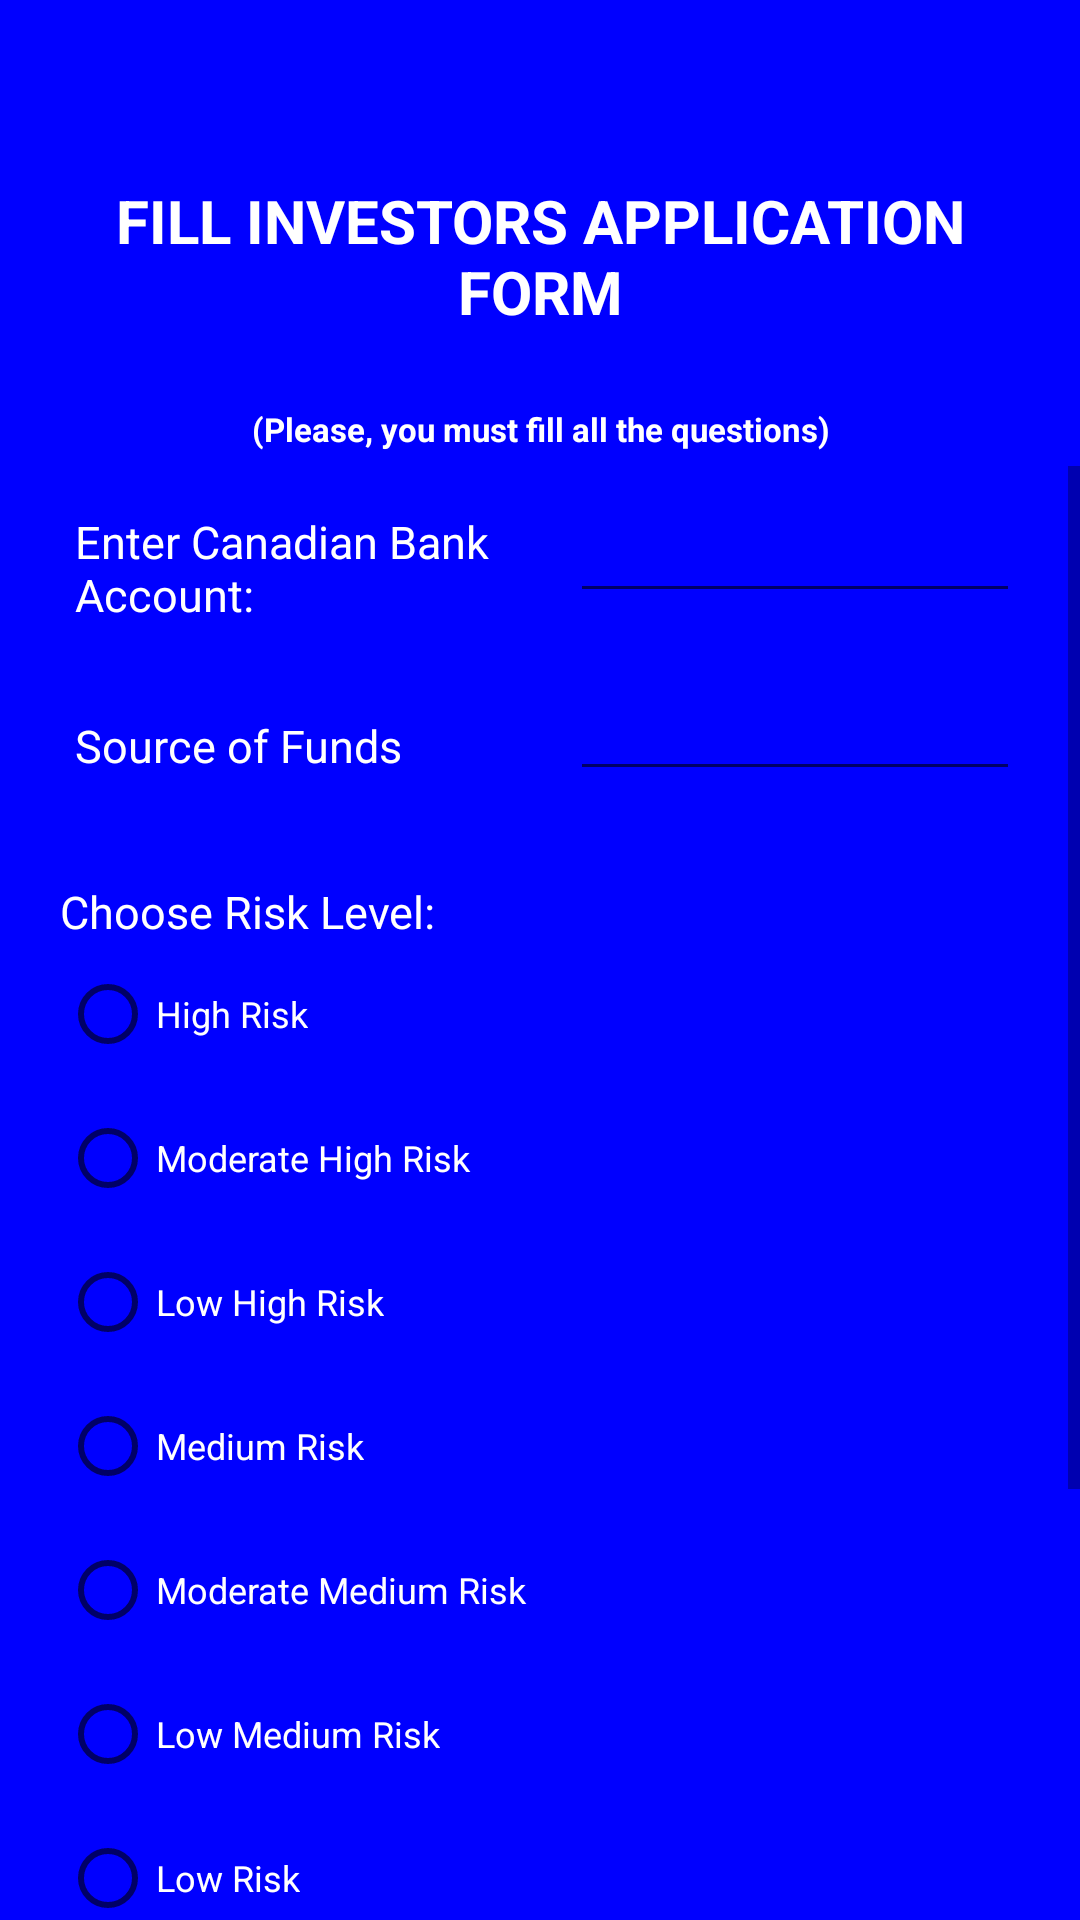

Android layout source for this screen:
<!-- AndroidManifest.xml: application theme Theme.P2PLendingApp -->
<!-- res/layout/activity_investors_application_form.xml -->
<?xml version="1.0" encoding="utf-8"?>
<LinearLayout xmlns:android="http://schemas.android.com/apk/res/android"
    xmlns:tools="http://schemas.android.com/tools"
    android:layout_width="match_parent"
    android:layout_height="match_parent"
    android:background="#0000FF"
    android:orientation="vertical"
    tools:context=".Investor.InvestorsApplicationForm">

    <ImageView
        android:id="@+id/appLogo"
        android:layout_width="match_parent"
        android:layout_height="wrap_content"
        android:layout_margin="10dp"
        android:contentDescription="@string/logo"
        android:padding="10dp"
        android:src="@drawable/fundmelogo" />

    <TextView
        android:id="@+id/titleIAppForm"
        android:layout_width="match_parent"
        android:layout_height="wrap_content"
        android:layout_margin="20dp"
        android:text="@string/fill_investors_application_form"
        android:textAlignment="center"
        android:textAllCaps="true"
        android:textColor="@color/white"
        android:textSize="20sp"
        android:textStyle="bold" />

    <TextView
        android:id="@+id/titleISugAppForm"
        android:layout_width="match_parent"
        android:layout_height="wrap_content"
        android:layout_margin="5dp"
        android:text="@string/please_you_must_fill_all_the_questions"
        android:textAlignment="center"
        android:textColor="@color/white"
        android:textSize="11sp"
        android:textStyle="bold" />

    <ScrollView
        android:layout_width="match_parent"
        android:layout_height="wrap_content">

        <LinearLayout
            android:id="@+id/generalContainerIAppForm"
            android:layout_width="match_parent"
            android:layout_height="wrap_content"
            android:orientation="vertical">

            <LinearLayout
                android:id="@+id/cBankAccContainerIAppForm"
                android:layout_width="match_parent"
                android:layout_height="wrap_content"
                android:layout_margin="10dp"
                android:orientation="horizontal">

                <TextView
                    android:id="@+id/cBankAccIAppFormTv"
                    android:layout_width="0dp"
                    android:layout_height="wrap_content"
                    android:layout_marginStart="10dp"
                    android:layout_marginEnd="10dp"
                    android:layout_weight="1"
                    android:labelFor="@id/cBankAccIAppFormEt"
                    android:padding="5dp"
                    android:text="@string/enter_canadian_bank_account"
                    android:textColor="@color/white"
                    android:textSize="15sp" />

                <EditText
                    android:id="@+id/cBankAccIAppFormEt"
                    android:layout_width="0dp"
                    android:layout_height="wrap_content"
                    android:layout_gravity="center"
                    android:layout_marginStart="10dp"
                    android:layout_marginEnd="10dp"
                    android:layout_weight="1"
                    android:inputType="text"
                    android:padding="5dp"
                    android:textColor="@color/white"
                    android:textSize="15sp" />
            </LinearLayout>

            <LinearLayout
                android:id="@+id/sFundsContainerIAppForm"
                android:layout_width="match_parent"
                android:layout_height="wrap_content"
                android:layout_margin="10dp"
                android:orientation="horizontal">

                <TextView
                    android:id="@+id/sFundsIAppFormTv"
                    android:layout_width="0dp"
                    android:layout_height="wrap_content"
                    android:layout_marginStart="10dp"
                    android:layout_marginEnd="10dp"
                    android:layout_weight="1"
                    android:labelFor="@id/borrowAAppFormEt"
                    android:padding="5dp"
                    android:text="@string/source_of_funds"
                    android:textColor="@color/white"
                    android:textSize="15sp" />

                <EditText
                    android:id="@+id/sFundsIAppFormEt"
                    android:layout_width="0dp"
                    android:layout_height="wrap_content"
                    android:layout_gravity="center"
                    android:layout_marginStart="10dp"
                    android:layout_marginEnd="10dp"
                    android:layout_weight="1"
                    android:inputType="textMultiLine"
                    android:padding="5dp"
                    android:textColor="@color/white"
                    android:textSize="15sp" />
            </LinearLayout>

            <RadioGroup
                android:id="@+id/cRLIAppForm"
                android:layout_width="match_parent"
                android:layout_height="wrap_content"
                android:layout_margin="10dp"
                android:gravity="start"
                android:orientation="vertical"
                android:padding="10dp">

                <TextView
                    android:id="@+id/cRLIHeaderAppForm"
                    android:layout_width="match_parent"
                    android:layout_height="wrap_content"
                    android:text="@string/choose_risk_level"
                    android:textColor="@color/white"
                    android:textSize="15sp" />

                <RadioButton
                    android:id="@+id/highRiskIAppForm"
                    android:layout_width="wrap_content"
                    android:layout_height="wrap_content"
                    android:text="@string/high_risk"
                    android:textColor="@color/white"
                    android:textSize="12sp" />

                <RadioButton
                    android:id="@+id/moHighRiskIAppForm"
                    android:layout_width="wrap_content"
                    android:layout_height="wrap_content"
                    android:text="@string/moderate_high_risk"
                    android:textColor="@color/white"
                    android:textSize="12sp" />

                <RadioButton
                    android:id="@+id/lHighRiskIAppForm"
                    android:layout_width="wrap_content"
                    android:layout_height="wrap_content"
                    android:text="@string/low_high_risk"
                    android:textColor="@color/white"
                    android:textSize="12sp" />

                <RadioButton
                    android:id="@+id/mediumRiskIAppForm"
                    android:layout_width="wrap_content"
                    android:layout_height="wrap_content"
                    android:text="@string/medium_risk"
                    android:textColor="@color/white"
                    android:textSize="12sp" />

                <RadioButton
                    android:id="@+id/moMediumRiskIAppForm"
                    android:layout_width="wrap_content"
                    android:layout_height="wrap_content"
                    android:text="@string/moderate_medium_risk"
                    android:textColor="@color/white"
                    android:textSize="12sp" />

                <RadioButton
                    android:id="@+id/lMediumRiskIAppForm"
                    android:layout_width="wrap_content"
                    android:layout_height="wrap_content"
                    android:text="@string/low_medium_risk"
                    android:textColor="@color/white"
                    android:textSize="12sp" />

                <RadioButton
                    android:id="@+id/lowRiskIAppForm"
                    android:layout_width="wrap_content"
                    android:layout_height="wrap_content"
                    android:text="@string/low_risk"
                    android:textColor="@color/white"
                    android:textSize="12sp" />

                <RadioButton
                    android:id="@+id/moLowRiskIAppForm"
                    android:layout_width="wrap_content"
                    android:layout_height="wrap_content"
                    android:text="@string/moderate_low_risk"
                    android:textColor="@color/white"
                    android:textSize="12sp" />

                <RadioButton
                    android:id="@+id/lLowRiskIAppForm"
                    android:layout_width="wrap_content"
                    android:layout_height="wrap_content"
                    android:text="@string/lower_low_risk"
                    android:textColor="@color/white"
                    android:textSize="12sp" />
            </RadioGroup>

            <LinearLayout
                android:id="@+id/submitButtonsContainerIAppForm"
                android:layout_width="match_parent"
                android:layout_height="wrap_content"
                android:layout_gravity="center_horizontal"
                android:layout_margin="10dp"
                android:orientation="horizontal">

                <Button
                    android:id="@+id/submitIAppFormButton"
                    android:layout_width="0dp"
                    android:layout_height="wrap_content"
                    android:layout_margin="5dp"
                    android:layout_weight="1"
                    android:backgroundTint="@color/black"
                    android:text="@string/submit" />

                <Button
                    android:id="@+id/declineIAppFormButton"
                    android:layout_width="0dp"
                    android:layout_height="wrap_content"
                    android:layout_margin="5dp"
                    android:layout_weight="1"
                    android:backgroundTint="@color/black"
                    android:text="@string/go_back" />
            </LinearLayout>

        </LinearLayout>

    </ScrollView>


</LinearLayout>
<!-- resources referenced by this layout -->
<resources>
  <string name="choose_risk_level">Choose Risk Level:</string>
  <string name="enter_canadian_bank_account">Enter Canadian Bank Account:</string>
  <string name="fill_investors_application_form">FILL INVESTORS APPLICATION FORM</string>
  <string name="go_back">GO BACK</string>
  <string name="high_risk">High Risk</string>
  <string name="logo">this is the app logo</string>
  <string name="low_high_risk">Low High Risk</string>
  <string name="low_medium_risk">Low Medium Risk</string>
  <string name="low_risk">Low Risk</string>
  <string name="lower_low_risk">Lower Low Risk</string>
  <string name="medium_risk">Medium Risk</string>
  <string name="moderate_high_risk">Moderate High Risk</string>
  <string name="moderate_low_risk">Moderate Low Risk</string>
  <string name="moderate_medium_risk">Moderate Medium Risk</string>
  <string name="please_you_must_fill_all_the_questions">(Please, you must fill all the questions)</string>
  <string name="source_of_funds">Source of Funds</string>
  <string name="submit">SUBMIT</string>
  <style name="Theme.P2PLendingApp" parent="Theme.MaterialComponents.DayNight.DarkActionBar">
          
          <item name="colorPrimary">@color/purple_500</item>
          <item name="colorPrimaryVariant">@color/purple_700</item>
          <item name="colorOnPrimary">@color/white</item>
          
          <item name="colorSecondary">@color/teal_200</item>
          <item name="colorSecondaryVariant">@color/teal_700</item>
          <item name="colorOnSecondary">@color/black</item>
          
          <item name="android:statusBarColor" tools:targetApi="l">?attr/colorPrimaryVariant</item>
          
      </style>
  <!-- not gathered from this repository: default colours our renderer supplied (Android Studio template values) -->
  <color name="purple_500">#FF6200EE</color>
  <color name="purple_700">#FF3700B3</color>
  <color name="teal_200">#FF03DAC5</color>
  <color name="teal_700">#FF018786</color>
  <color name="black">#FF000000</color>
  <color name="white">#FFFFFFFF</color>
</resources>
